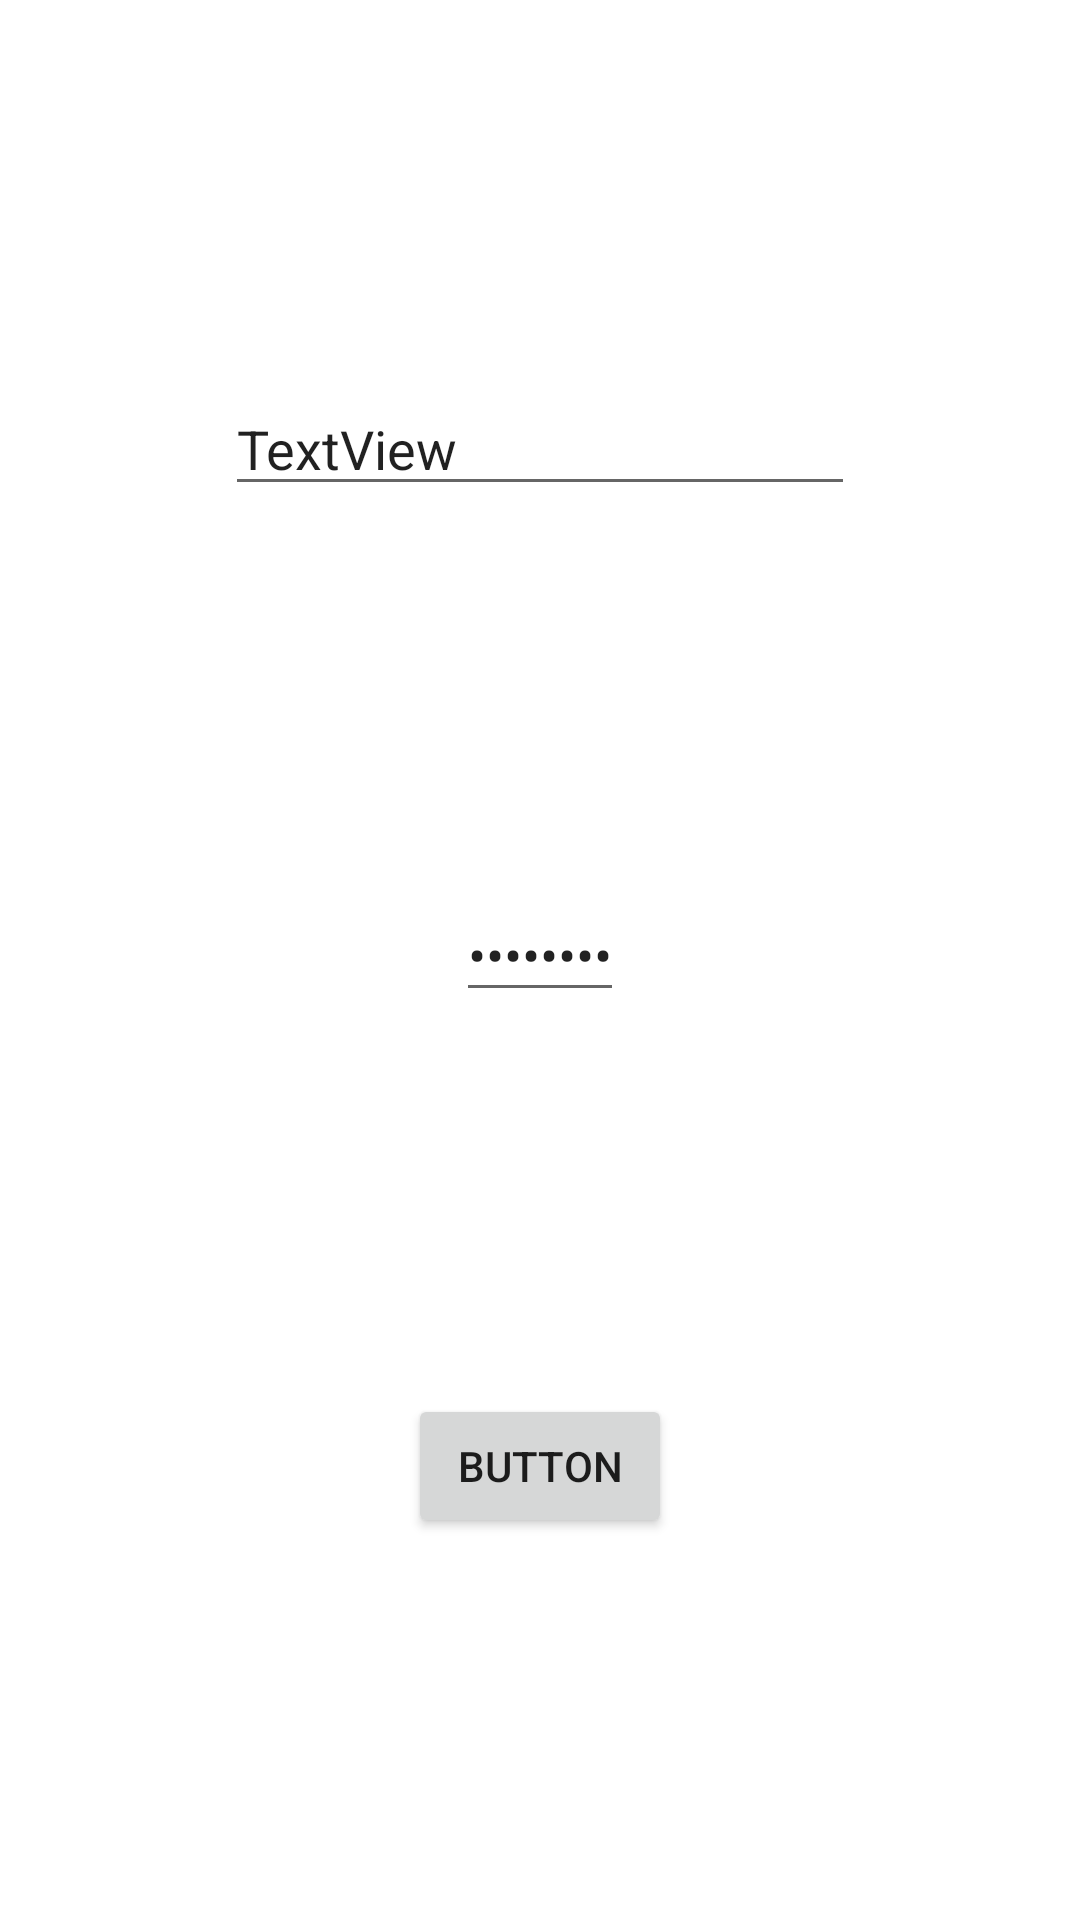

Layout XML and referenced resources for this Android screen:
<!-- AndroidManifest.xml: application theme Theme.Studying -->
<!-- res/layout/auth.xml -->
<?xml version="1.0" encoding="utf-8"?>
<layout xmlns:android="http://schemas.android.com/apk/res/android"
    xmlns:app="http://schemas.android.com/apk/res-auto"
    xmlns:tools="http://schemas.android.com/tools">

    <data>

    </data>

    <androidx.constraintlayout.widget.ConstraintLayout
        android:layout_width="match_parent"
        android:layout_height="match_parent">

        <EditText
            android:id="@+id/textEditLogin"
            android:layout_width="wrap_content"
            android:layout_height="wrap_content"
            android:text="TextView"
            android:ems="10"
            app:layout_constraintBottom_toTopOf="@+id/textEditPassword"
            app:layout_constraintEnd_toEndOf="parent"
            app:layout_constraintHorizontal_bias="0.5"
            app:layout_constraintStart_toStartOf="parent"
            app:layout_constraintTop_toTopOf="parent" />

        <EditText
            android:id="@+id/textEditPassword"
            android:layout_width="wrap_content"
            android:layout_height="wrap_content"
            android:text="TextView"
            android:inputType="textPassword"
            app:layout_constraintBottom_toTopOf="@+id/buttonAuth"
            app:layout_constraintEnd_toEndOf="parent"
            app:layout_constraintHorizontal_bias="0.5"
            app:layout_constraintStart_toStartOf="parent"
            app:layout_constraintTop_toBottomOf="@+id/textEditLogin" />

        <Button
            android:id="@+id/buttonAuth"
            android:layout_width="wrap_content"
            android:layout_height="wrap_content"
            android:text="Button"
            app:layout_constraintBottom_toBottomOf="parent"
            app:layout_constraintEnd_toEndOf="parent"
            app:layout_constraintHorizontal_bias="0.5"
            app:layout_constraintStart_toStartOf="parent"
            app:layout_constraintTop_toBottomOf="@+id/textEditPassword" />
    </androidx.constraintlayout.widget.ConstraintLayout>
</layout>
<!-- resources referenced by this layout -->
<resources>
  <style name="Theme.Studying" parent="Theme.MaterialComponents.DayNight.NoActionBar">
          
          <item name="colorPrimary">@color/purple_500</item>
          <item name="colorPrimaryVariant">@color/purple_700</item>
          <item name="colorOnPrimary">@color/white</item>
          
          <item name="colorSecondary">@color/teal_200</item>
          <item name="colorSecondaryVariant">@color/teal_700</item>
          <item name="colorOnSecondary">@color/black</item>
          
          <item name="android:statusBarColor" tools:targetApi="l">?attr/colorPrimaryVariant</item>
          
      </style>
  <!-- not gathered from this repository: default colours our renderer supplied (Android Studio template values) -->
  <color name="purple_500">#FF6200EE</color>
  <color name="purple_700">#FF3700B3</color>
  <color name="teal_200">#FF03DAC5</color>
  <color name="teal_700">#FF018786</color>
  <color name="black">#FF000000</color>
  <color name="white">#FFFFFFFF</color>
</resources>
